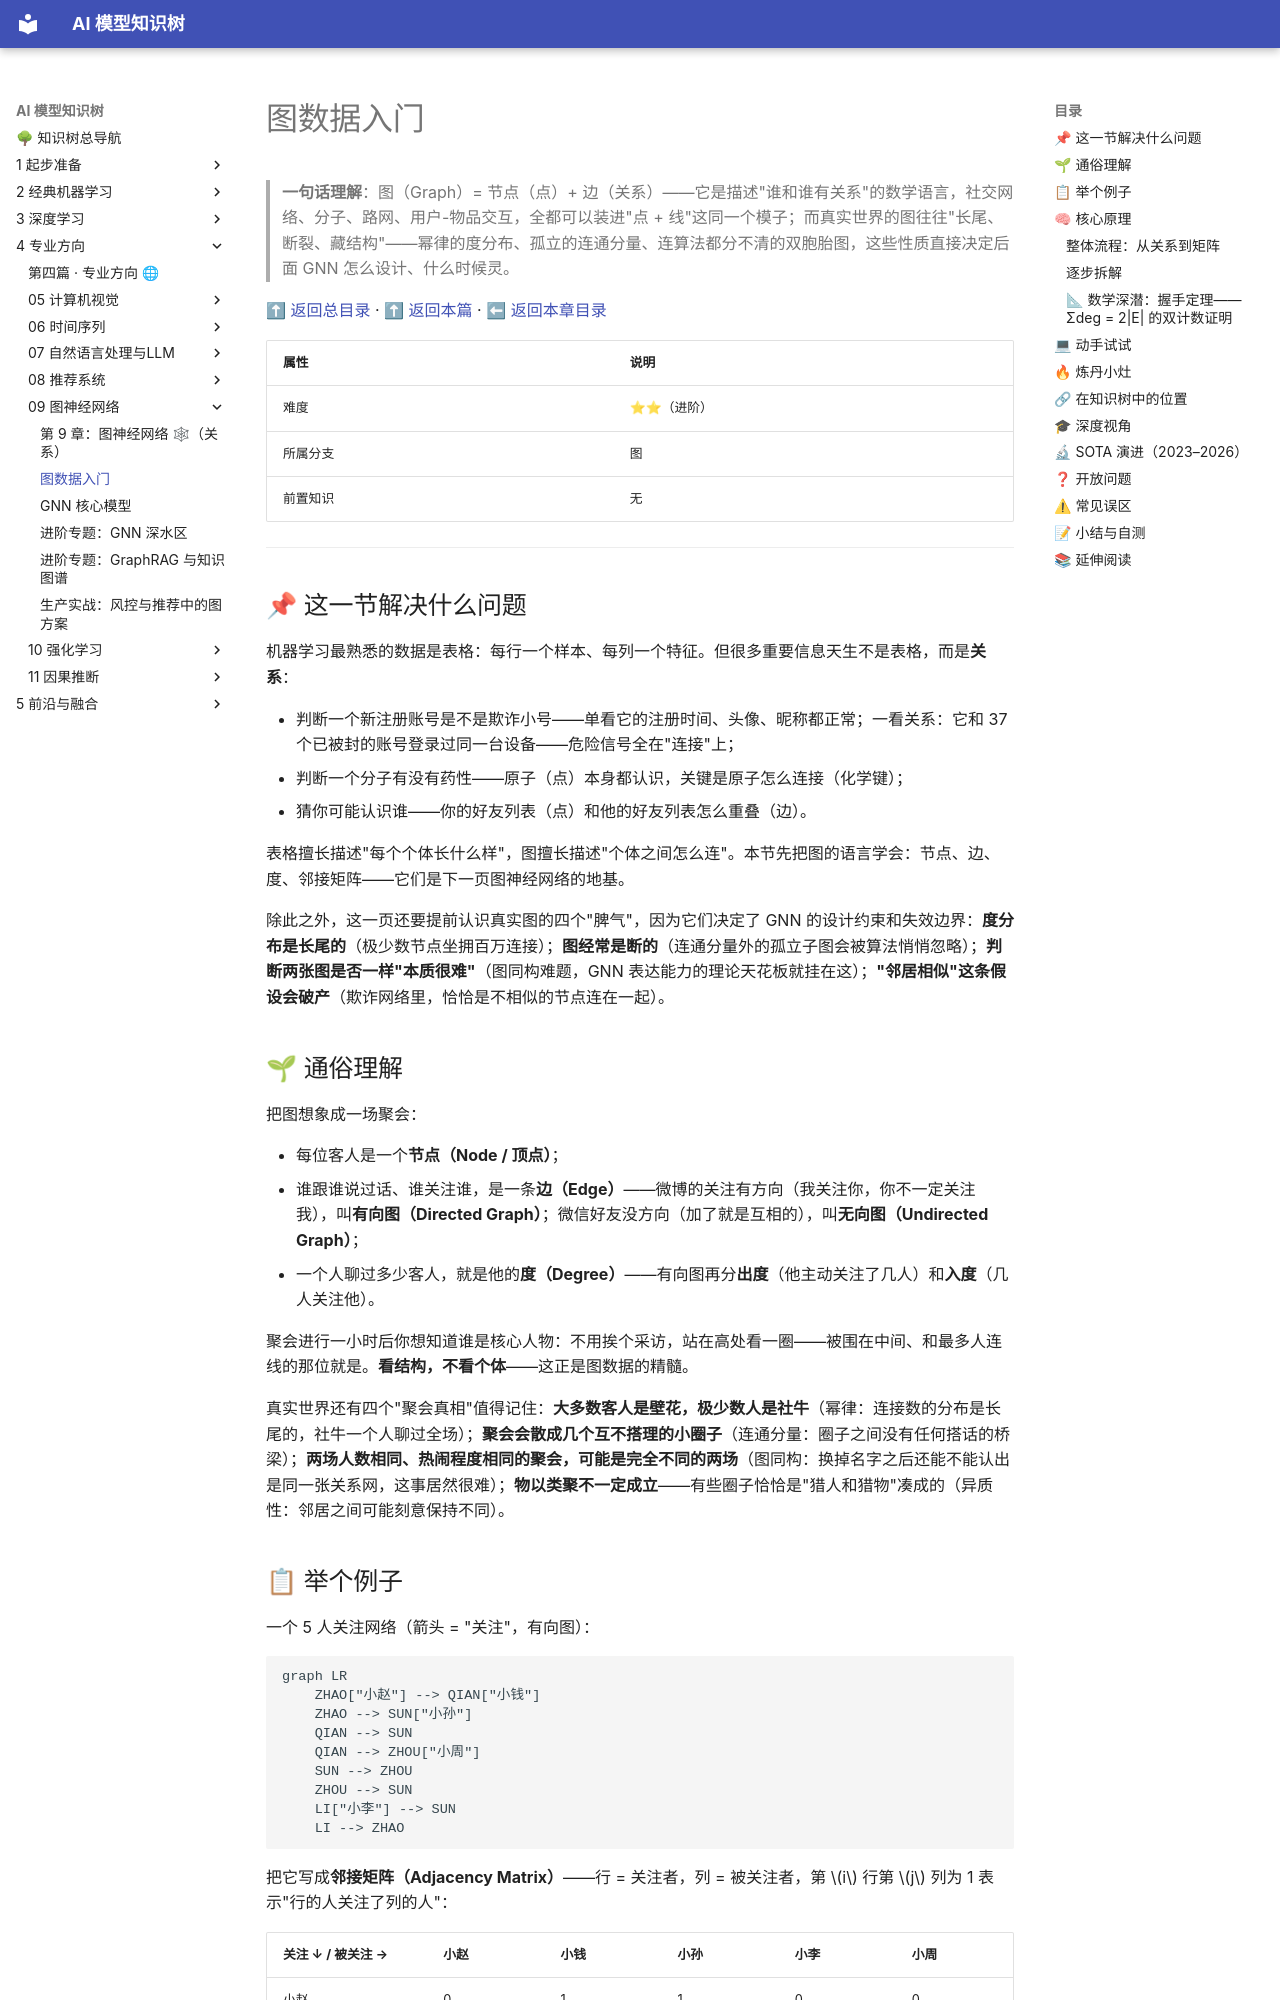

repository: lizhengzhong20-sketch/model_learning · page: 4-专业方向/09-图神经网络/01-图数据入门/index.html · generator: mkdocs

# 图数据入门

> **一句话理解**：图（Graph）= 节点（点）+ 边（关系）——它是描述"谁和谁有关系"的数学语言，社交网络、分子、路网、用户-物品交互，全都可以装进"点 + 线"这同一个模子；而真实世界的图往往"长尾、断裂、藏结构"——幂律的度分布、孤立的连通分量、连算法都分不清的双胞胎图，这些性质直接决定后面 GNN 怎么设计、什么时候灵。

[⬆ 返回总目录](../../../README.md) · [⬆ 返回本篇](../README.md) · [⬅ 返回本章目录](./README.md)

| 属性 | 说明 |
|------|------|
| 难度 | ⭐⭐（进阶） |
| 所属分支 | 图 |
| 前置知识 | 无 |

---

## 📌 这一节解决什么问题

机器学习最熟悉的数据是表格：每行一个样本、每列一个特征。但很多重要信息天生不是表格，而是**关系**：

- 判断一个新注册账号是不是欺诈小号——单看它的注册时间、头像、昵称都正常；一看关系：它和 37 个已被封的账号登录过同一台设备——危险信号全在"连接"上；
- 判断一个分子有没有药性——原子（点）本身都认识，关键是原子怎么连接（化学键）；
- 猜你可能认识谁——你的好友列表（点）和他的好友列表怎么重叠（边）。

表格擅长描述"每个个体长什么样"，图擅长描述"个体之间怎么连"。本节先把图的语言学会：节点、边、度、邻接矩阵——它们是下一页图神经网络的地基。

除此之外，这一页还要提前认识真实图的四个"脾气"，因为它们决定了 GNN 的设计约束和失效边界：**度分布是长尾的**（极少数节点坐拥百万连接）；**图经常是断的**（连通分量外的孤立子图会被算法悄悄忽略）；**判断两张图是否一样"本质很难"**（图同构难题，GNN 表达能力的理论天花板就挂在这）；**"邻居相似"这条假设会破产**（欺诈网络里，恰恰是不相似的节点连在一起）。

## 🌱 通俗理解

把图想象成一场聚会：

- 每位客人是一个**节点（Node / 顶点）**；
- 谁跟谁说过话、谁关注谁，是一条**边（Edge）**——微博的关注有方向（我关注你，你不一定关注我），叫**有向图（Directed Graph）**；微信好友没方向（加了就是互相的），叫**无向图（Undirected Graph）**；
- 一个人聊过多少客人，就是他的**度（Degree）**——有向图再分**出度**（他主动关注了几人）和**入度**（几人关注他）。

聚会进行一小时后你想知道谁是核心人物：不用挨个采访，站在高处看一圈——被围在中间、和最多人连线的那位就是。**看结构，不看个体**——这正是图数据的精髓。

真实世界还有四个"聚会真相"值得记住：**大多数客人是壁花，极少数人是社牛**（幂律：连接数的分布是长尾的，社牛一个人聊过全场）；**聚会会散成几个互不搭理的小圈子**（连通分量：圈子之间没有任何搭话的桥梁）；**两场人数相同、热闹程度相同的聚会，可能是完全不同的两场**（图同构：换掉名字之后还能不能认出是同一张关系网，这事居然很难）；**物以类聚不一定成立**——有些圈子恰恰是"猎人和猎物"凑成的（异质性：邻居之间可能刻意保持不同）。
